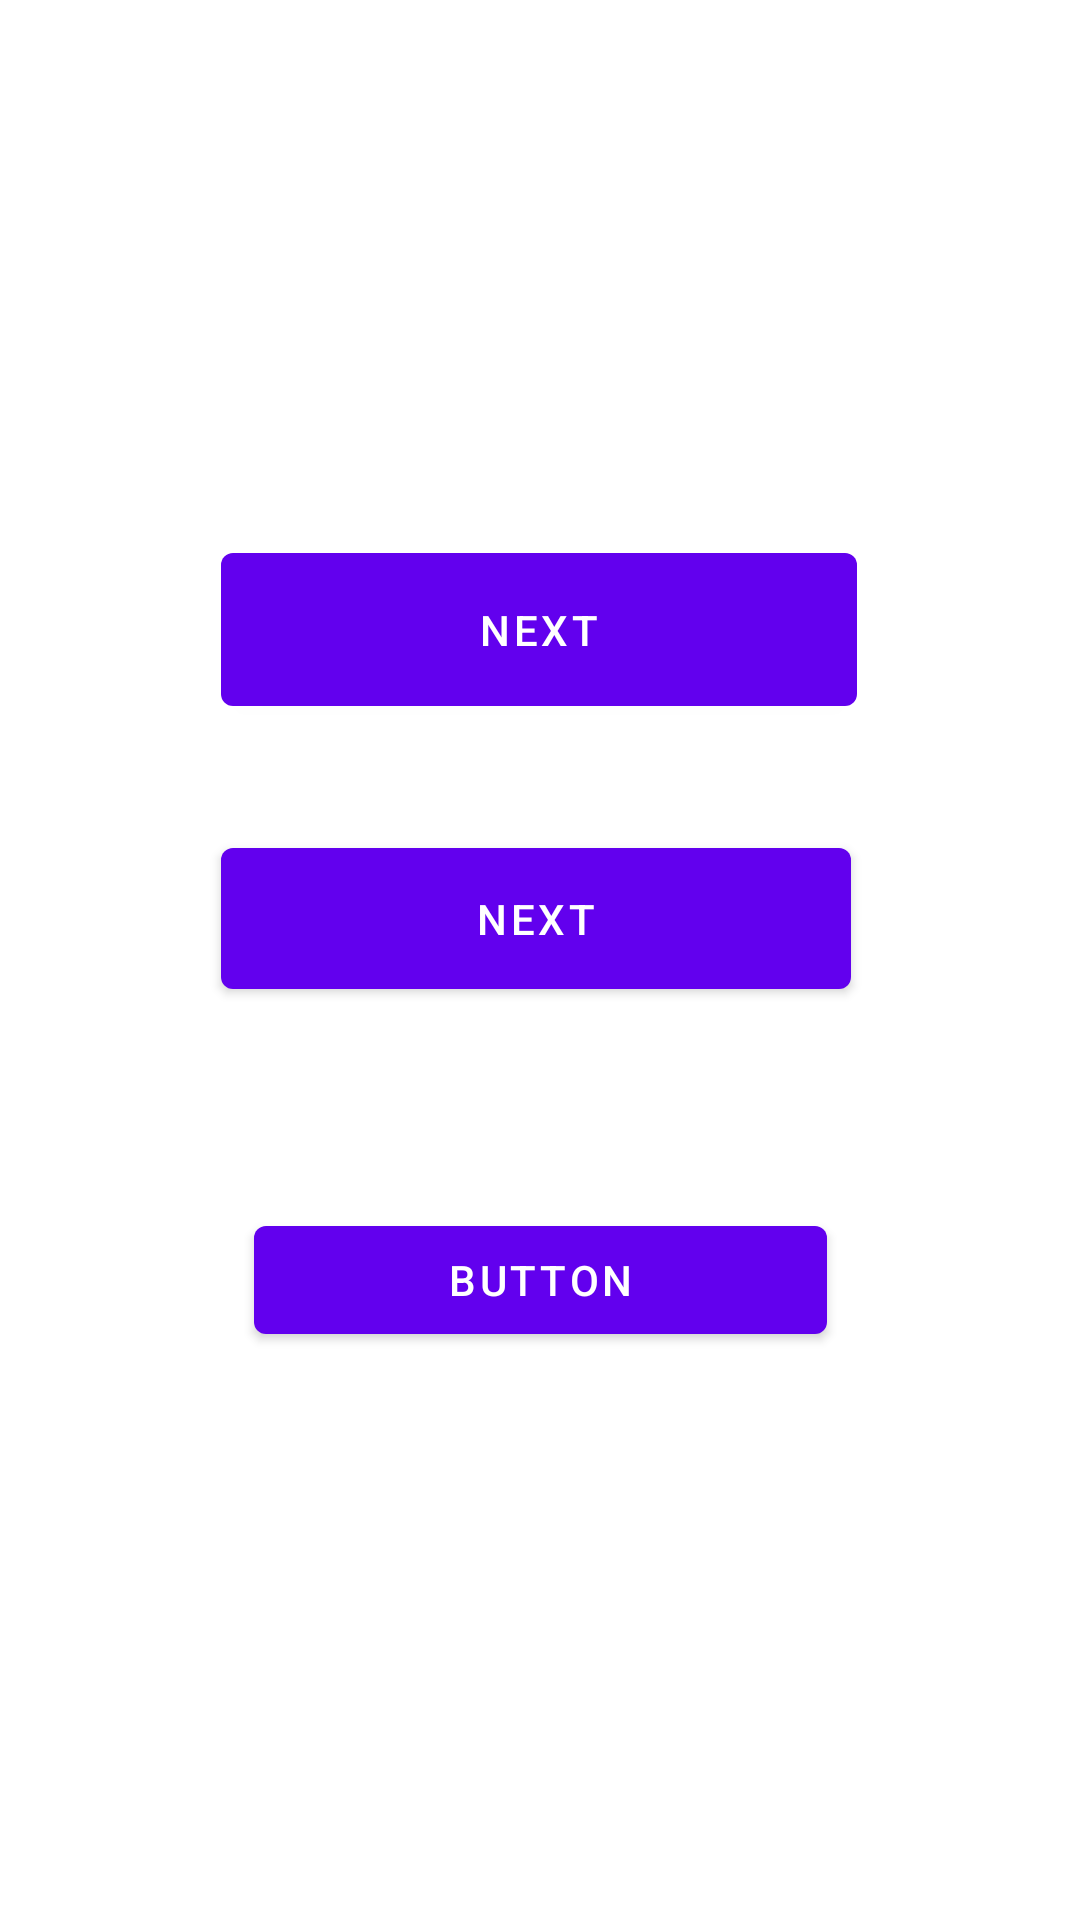

Here is an Android app screen rendered from its layout file. Give the layout XML and the strings, colors and styles it references.
<!-- AndroidManifest.xml: application theme Theme.LBS_app_for_PoC -->
<!-- res/layout/fragment_first.xml -->
<?xml version="1.0" encoding="utf-8"?>
<androidx.constraintlayout.widget.ConstraintLayout xmlns:android="http://schemas.android.com/apk/res/android"
    xmlns:app="http://schemas.android.com/apk/res-auto"
    xmlns:tools="http://schemas.android.com/tools"
    android:layout_width="match_parent"
    android:layout_height="match_parent"
    tools:context=".FirstFragment">

    <Button
        android:id="@+id/button_first"
        android:layout_width="212dp"
        android:layout_height="63dp"
        android:text="@string/next"
        app:layout_constraintBottom_toBottomOf="parent"
        app:layout_constraintEnd_toEndOf="parent"
        app:layout_constraintHorizontal_bias="0.497"
        app:layout_constraintStart_toStartOf="parent"
        app:layout_constraintTop_toTopOf="parent"
        app:layout_constraintVertical_bias="0.309" />

    <Button
        android:id="@+id/proxy_node_button"
        android:layout_width="210dp"
        android:layout_height="59dp"
        android:text="@string/next"
        app:layout_constraintBottom_toBottomOf="parent"
        app:layout_constraintEnd_toEndOf="parent"
        app:layout_constraintHorizontal_bias="0.492"
        app:layout_constraintStart_toStartOf="parent"
        app:layout_constraintTop_toTopOf="parent"
        app:layout_constraintVertical_bias="0.476" />

    <Button
        android:id="@+id/configure_button"
        android:layout_width="191dp"
        android:layout_height="48dp"
        android:text="Button"
        app:layout_constraintBottom_toBottomOf="parent"
        app:layout_constraintEnd_toEndOf="parent"
        app:layout_constraintStart_toStartOf="parent"
        app:layout_constraintTop_toTopOf="parent"
        app:layout_constraintVertical_bias="0.68" />


</androidx.constraintlayout.widget.ConstraintLayout>
<!-- resources referenced by this layout -->
<resources>
  <string name="next">Next</string>
  <style name="Theme.LBS_app_for_PoC" parent="Theme.MaterialComponents.DayNight.DarkActionBar">
          
          <item name="colorPrimary">@color/purple_500</item>
          <item name="colorPrimaryVariant">@color/purple_700</item>
          <item name="colorOnPrimary">@color/white</item>
          
          <item name="colorSecondary">@color/teal_200</item>
          <item name="colorSecondaryVariant">@color/teal_700</item>
          <item name="colorOnSecondary">@color/black</item>
          
          <item name="android:statusBarColor">?attr/colorPrimaryVariant</item>
          
      </style>
  <!-- not gathered from this repository: default colours our renderer supplied (Android Studio template values) -->
  <color name="purple_500">#FF6200EE</color>
  <color name="purple_700">#FF3700B3</color>
  <color name="teal_200">#FF03DAC5</color>
  <color name="teal_700">#FF018786</color>
  <color name="black">#FF000000</color>
  <color name="white">#FFFFFFFF</color>
</resources>
